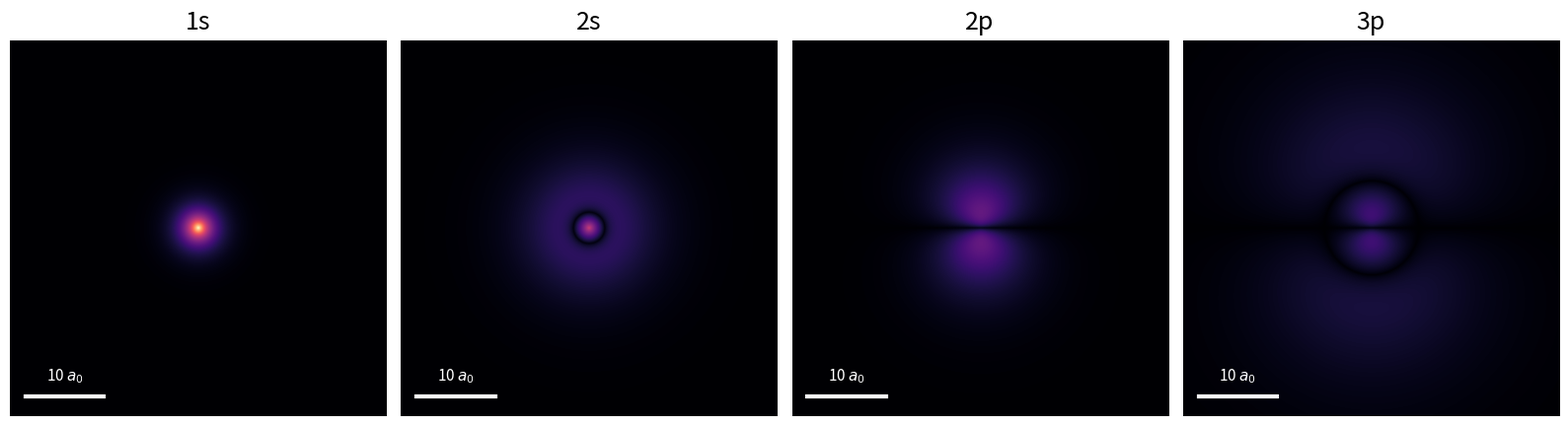

Here is the Python script that generated this plot:
"""
Static hydrogen electron clouds: |psi|^2 in a plane through the nucleus.

Panels: 1s, 2s, 2p_z, 3p_z  (the states used in the later superposition figures).
All panels share one spatial window (in Bohr radii) and one color scale, so the
relative sizes and brightnesses are honest. A gamma < 1 compresses the color
scale so the diffuse n = 3 cloud stays visible next to the compact 1s cloud.
The z axis is vertical, matching the dipole-axis convention of Figure 1.
"""
import numpy as np
import matplotlib
matplotlib.use("Agg")
import matplotlib.pyplot as plt
from matplotlib.colors import PowerNorm

OUTFILE = "hydrogen_static_clouds.png"
HALF = 24.0        # half-width of the window, in Bohr radii (same for all panels)
N = 1200           # grid points per axis
GAMMA = 0.3        # <1 brightens faint regions; same for all panels


# Hydrogen radial functions R_nl(r), atomic units (a0 = 1), normalized so that
# integral R^2 r^2 dr = 1
def R10(r): return 2.0 * np.exp(-r)
def R20(r): return (1 / (2 * np.sqrt(2))) * (2 - r) * np.exp(-r / 2)
def R21(r): return (1 / (2 * np.sqrt(6))) * r * np.exp(-r / 2)
def R31(r): return (8 / (27 * np.sqrt(6))) * r * (1 - r / 6) * np.exp(-r / 3)

# Real angular parts, normalized over the sphere
Y00 = 1 / np.sqrt(4 * np.pi)
def Y10(cos_t): return np.sqrt(3 / (4 * np.pi)) * cos_t

STATES = [
    ("1s",   lambda r, c: R10(r) * Y00),
    ("2s",   lambda r, c: R20(r) * Y00),
    ("2p",   lambda r, c: R21(r) * Y10(c)),
    ("3p",   lambda r, c: R31(r) * Y10(c)),
]


def check_normalization():
    """Radial integrals of R^2 r^2 must be 1 (angular parts are normalized by construction)."""
    r = np.linspace(0, 200, 400001)
    for name, R in [("1s", R10), ("2s", R20), ("2p", R21), ("3p", R31)]:
        val = np.trapezoid(R(r) ** 2 * r ** 2, r)
        print(f"normalization {name}: {val:.6f}")


def density_slice(psi):
    x = np.linspace(-HALF, HALF, N)
    z = np.linspace(-HALF, HALF, N)
    X, Z = np.meshgrid(x, z)
    r = np.sqrt(X ** 2 + Z ** 2)
    cos_t = np.divide(Z, r, out=np.zeros_like(r), where=r > 0)
    return psi(r, cos_t) ** 2


if __name__ == "__main__":
    check_normalization()

    dens = [density_slice(psi) for _, psi in STATES]
    vmax = max(d.max() for d in dens)           # one common scale (1s peak, 1/pi)
    norm = PowerNorm(gamma=GAMMA, vmin=0, vmax=vmax)

    fig, axes = plt.subplots(1, 4, figsize=(16, 4.6), facecolor="white")
    for ax, (name, _), d in zip(axes, STATES, dens):
        ax.imshow(d, origin="lower", extent=[-HALF, HALF, -HALF, HALF],
                  cmap="magma", norm=norm, interpolation="bilinear")
        ax.set_title(name, fontsize=18, pad=8)
        ax.set_xticks([])
        ax.set_yticks([])
        for s in ax.spines.values():
            s.set_visible(False)
        # scale bar: 10 a0, same in every panel
        ax.plot([-HALF + 2, -HALF + 12], [-HALF + 2.5, -HALF + 2.5], color="white", lw=3)
        ax.text(-HALF + 7, -HALF + 4.0, r"10 $a_0$", color="white",
                ha="center", va="bottom", fontsize=11)

    plt.tight_layout()
    fig.savefig(OUTFILE, dpi=200, facecolor="white")
    print(f"saved {OUTFILE}")
